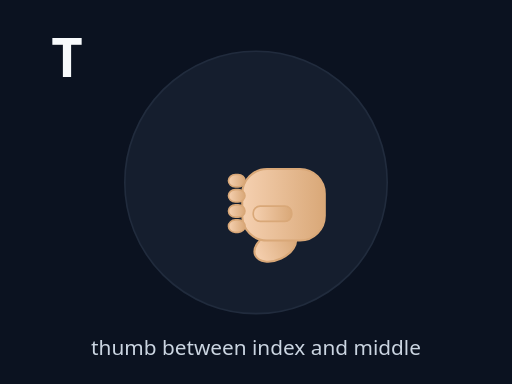
t = 0.00 s
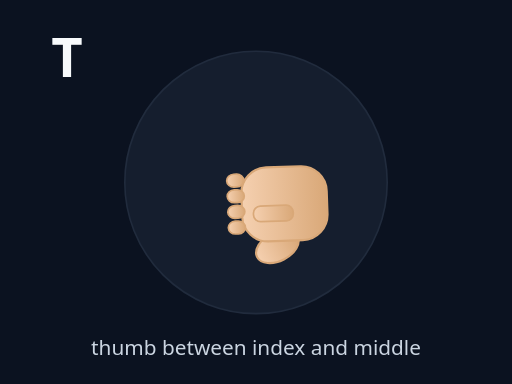
t = 0.30 s
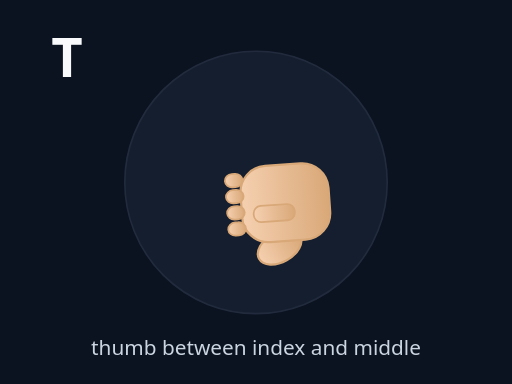
t = 0.60 s
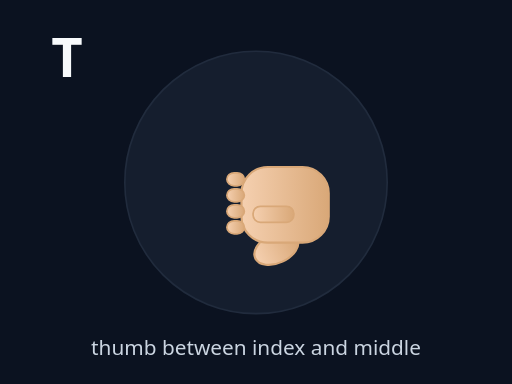
t = 0.90 s
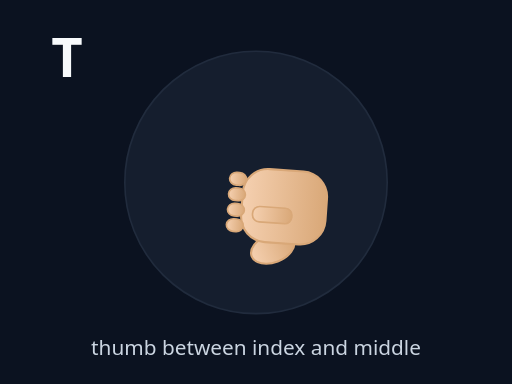
t = 1.20 s
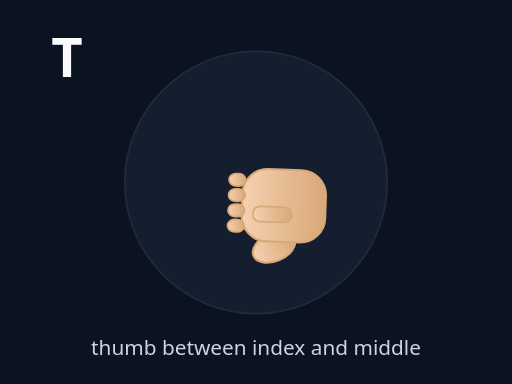
t = 1.50 s

The animated SVG that drew these frames (rendered in a browser with its animation timeline set to each time). Animation: 2 SMIL elements (animateTransform=2); one cycle of 1.80 s, repeats indefinitely.

<svg xmlns="http://www.w3.org/2000/svg" viewBox="0 0 320 240" width="100%" height="100%" preserveAspectRatio="xMidYMid meet">
<defs>
  <linearGradient id="skinG" x1="0" x2="0" y1="0" y2="1">
    <stop offset="0" stop-color="#f5d0b0"/>
    <stop offset="1" stop-color="#d9a878"/>
  </linearGradient>
</defs>
<rect width="100%" height="100%" fill="#0b1220"/>
<circle cx="160" cy="114" r="82" fill="#1e293b" stroke="#334155" opacity=".55"/>
<text x="32" y="48" fill="#f8fafc" font-size="34" font-family="system-ui" font-weight="900">T</text>

<g transform="translate(160 128)">
  <g>
    <g transform="rotate(-90) scale(0.86)"><ellipse cx="-30" cy="14" rx="10" ry="16" fill="url(#skinG)" stroke="#d9a878" stroke-width="1.5" transform="rotate(-25 -30 14)"/><rect x="-26" y="-10" width="52" height="60" rx="18" fill="url(#skinG)" stroke="#d9a878" stroke-width="1.5"/><rect x="-20" y="-20" width="9" height="12" rx="5" fill="url(#skinG)" stroke="#d9a878" stroke-width="1.2"/><rect x="-9" y="-20" width="9" height="12" rx="5" fill="url(#skinG)" stroke="#d9a878" stroke-width="1.2"/><rect x="2" y="-20" width="9" height="12" rx="5" fill="url(#skinG)" stroke="#d9a878" stroke-width="1.2"/><rect x="13" y="-20" width="9" height="12" rx="5" fill="url(#skinG)" stroke="#d9a878" stroke-width="1.2"/><rect x="-12" y="-2" width="11" height="28" rx="5" fill="url(#skinG)" stroke="#d9a878" stroke-width="1.2"/></g>
    <animateTransform attributeName="transform" type="scale" values="1;1.08;1" dur="1.4s" repeatCount="indefinite" additive="sum"/><animateTransform attributeName="transform" type="rotate" values="0;-4;4;0" dur="1.8s" repeatCount="indefinite" additive="sum"/>
  </g>
</g>
<text x="160" y="222" text-anchor="middle" fill="#cbd5e1" font-size="13" font-family="system-ui">thumb between index and middle</text>
</svg>
